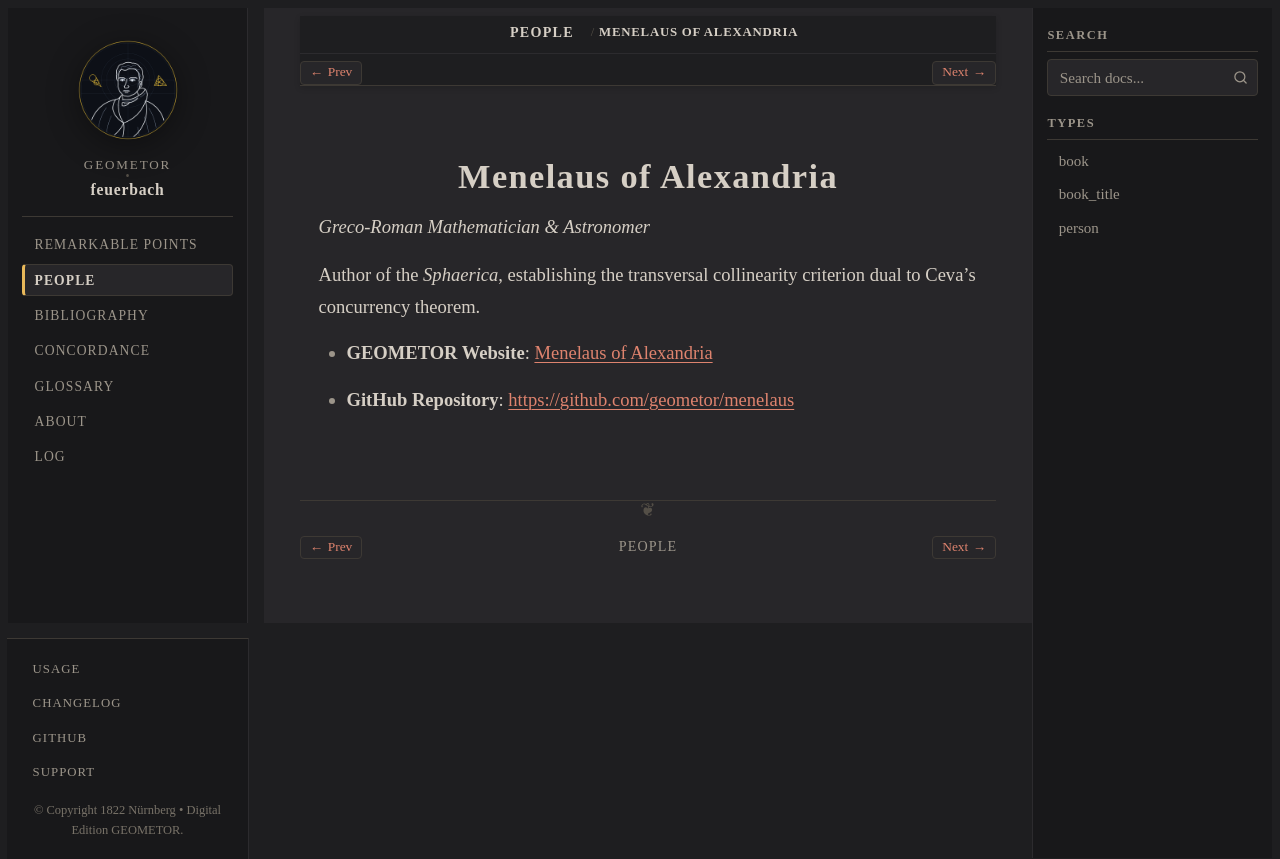

repository: geometor/feuerbach · page: people/menelaus.html · generator: sphinx

:type: person
:death_year: 140
:death_label: 140
:lifespan: c. 70 – 140 CE
:site_url: https://geometor.github.io/menelaus/
:github_url: https://github.com/geometor/menelaus
:excerpt: Greco-Roman Mathematician & Astronomer

.. _person-menelaus:

Menelaus of Alexandria
======================

*Greco-Roman Mathematician & Astronomer*

Author of the *Sphaerica*, establishing the transversal collinearity criterion dual to Ceva's concurrency theorem.

* **GEOMETOR Website**: `Menelaus of Alexandria <https://geometor.github.io/menelaus/>`_
* **GitHub Repository**: `https://github.com/geometor/menelaus <https://github.com/geometor/menelaus>`_
